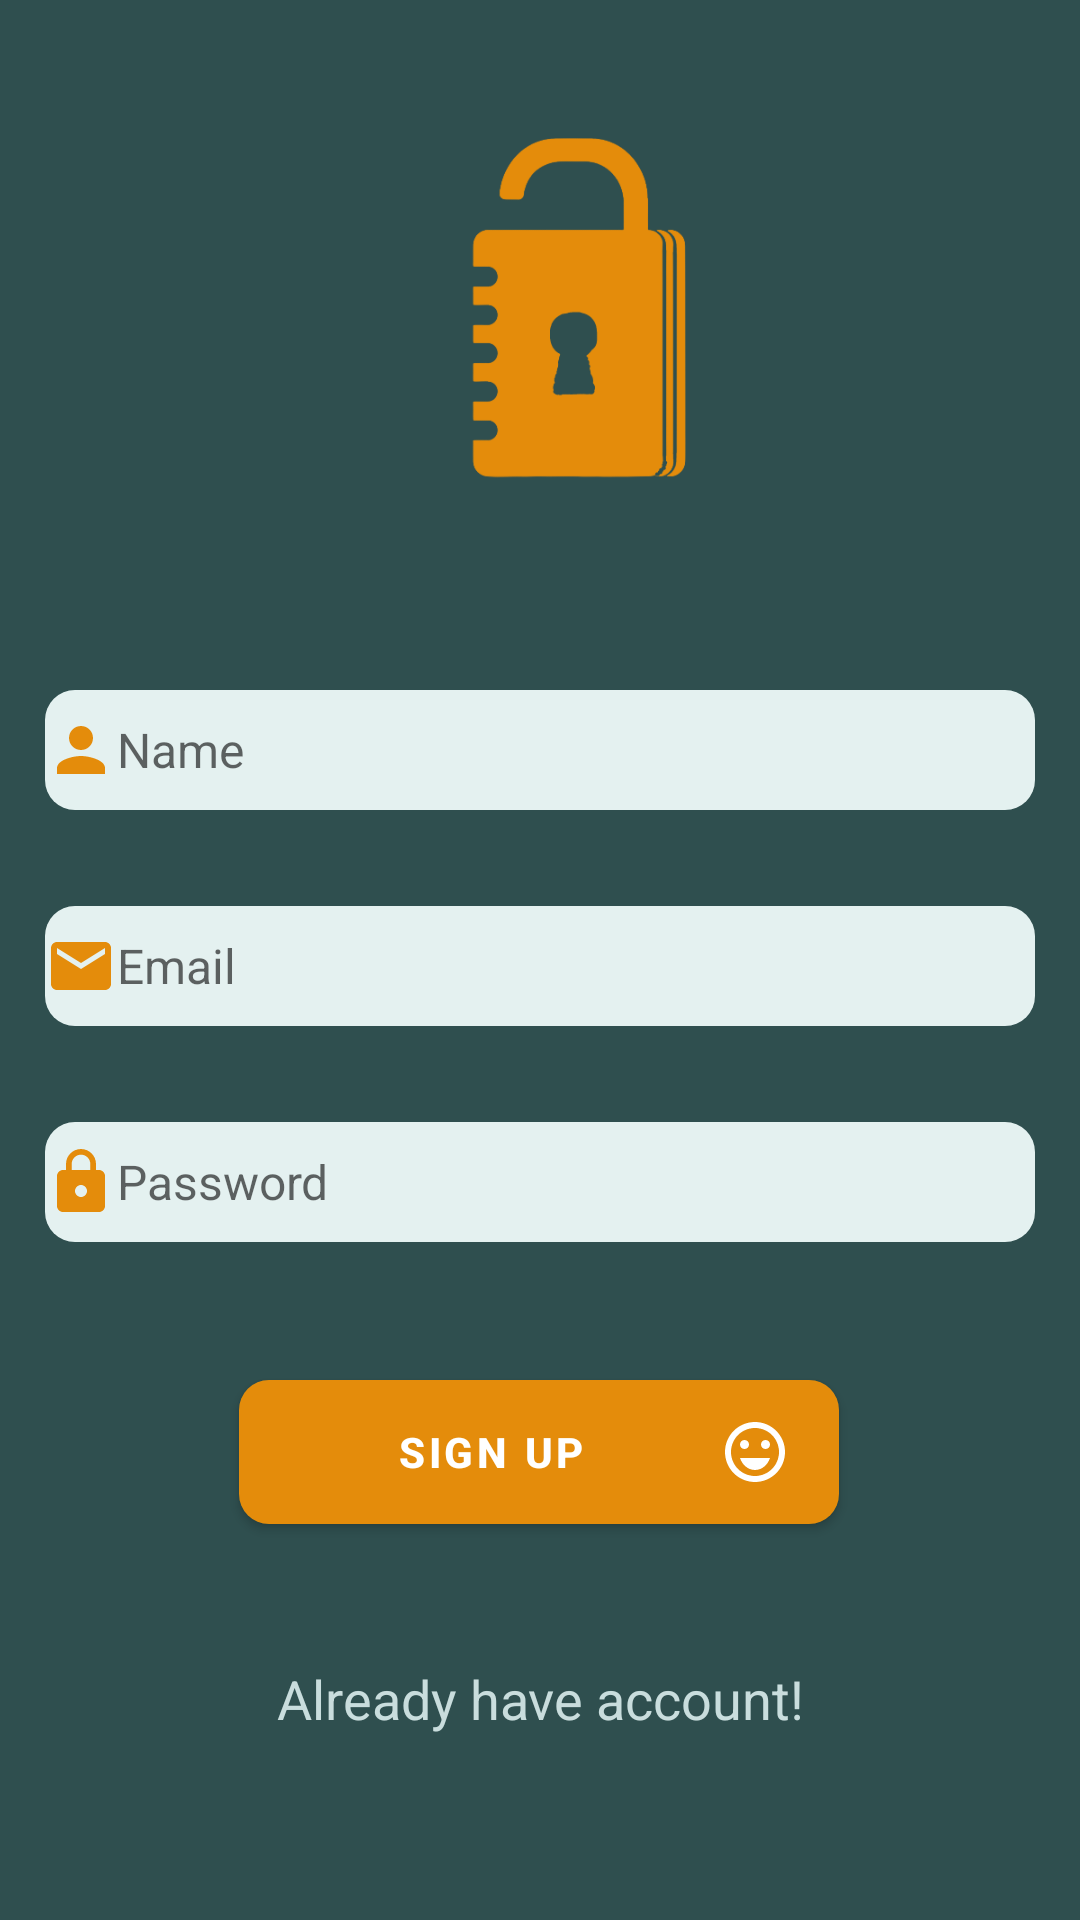

Android layout source for this screen:
<!-- AndroidManifest.xml: application theme Theme.MyNote -->
<!-- res/layout/activity_register.xml -->
<?xml version="1.0" encoding="utf-8"?>
<androidx.constraintlayout.widget.ConstraintLayout xmlns:android="http://schemas.android.com/apk/res/android"
    xmlns:app="http://schemas.android.com/apk/res-auto"
    xmlns:tools="http://schemas.android.com/tools"
    android:layout_width="match_parent"
    android:layout_height="match_parent"
    android:background="@color/green"
    tools:context=".auth.RegisterPage">

    <com.google.android.material.imageview.ShapeableImageView
        android:id="@+id/logo"
        android:layout_width="450px"
        android:layout_height="450px"
        android:layout_marginLeft="20dp"
        android:layout_marginTop="28dp"
        android:src="@drawable/image"
        app:layout_constraintEnd_toEndOf="parent"
        app:layout_constraintHorizontal_bias="0.512"
        app:layout_constraintStart_toStartOf="parent"
        app:layout_constraintTop_toTopOf="parent" />

    <com.google.android.material.textfield.TextInputEditText

        android:id="@+id/text_name"
        android:drawableTint="@color/gold"
        android:drawableStart="@drawable/person"
        android:background="@drawable/background"
        android:layout_width="match_parent"
        android:layout_height="40dp"
        android:layout_marginStart="15dp"
        android:layout_marginTop="52dp"
        android:layout_marginEnd="15dp"
        android:hint="@string/name"
        android:textSize="16sp"
        android:inputType="textPersonName"
        app:layout_constraintEnd_toEndOf="parent"
        app:layout_constraintHorizontal_bias="0.0"
        app:layout_constraintStart_toStartOf="parent"
        app:layout_constraintTop_toBottomOf="@+id/logo" />


    <com.google.android.material.textfield.TextInputEditText

        android:id="@+id/text_email"
        android:drawableTint="@color/gold"
        android:drawableStart="@drawable/ic_baseline_email_24"
        android:background="@drawable/background"
        android:layout_width="match_parent"
        android:layout_height="40dp"
        android:layout_marginStart="15dp"
        android:layout_marginTop="32dp"
        android:layout_marginEnd="15dp"
        android:hint="@string/email"
        android:textSize="16sp"

        android:inputType="textEmailAddress"
        app:layout_constraintEnd_toEndOf="parent"
        app:layout_constraintHorizontal_bias="0.0"
        app:layout_constraintStart_toStartOf="parent"
        app:layout_constraintTop_toBottomOf="@+id/text_name" />

    <com.google.android.material.textfield.TextInputEditText
        android:id="@+id/password"
        android:layout_width="match_parent"
        android:layout_height="40dp"
        android:layout_marginStart="15dp"
        android:layout_marginTop="32dp"
        android:layout_marginEnd="15dp"
        android:background="@drawable/background"
        android:drawableStart="@drawable/password"
        android:drawableTint="@color/gold"
        android:hint="@string/password"
        android:inputType="textPassword"
        android:textSize="16sp"
        app:hintAnimationEnabled="true"
        app:layout_constraintEnd_toEndOf="parent"
        app:layout_constraintHorizontal_bias="1.0"
        app:layout_constraintStart_toStartOf="parent"
        app:layout_constraintTop_toBottomOf="@+id/text_email"
        app:layout_constraintVertical_bias="0.0"
        app:passwordToggleEnabled="true" />

    <com.google.android.material.button.MaterialButton
        android:id="@+id/login_button"
        android:onClick="onRegisterActivity"
        android:layout_width="200dp"
        android:layout_height="wrap_content"
        android:background="@drawable/background"
        android:drawableEnd="@drawable/simle"
        android:drawableTint="@color/white"
        android:text="@string/register"
        android:textStyle="bold"
        android:textColor="@color/white"
        android:textAlignment="center"
        app:backgroundTint="@color/gold"
        app:layout_constraintBottom_toTopOf="@id/login"
        app:layout_constraintEnd_toEndOf="parent"
        app:layout_constraintHorizontal_bias="0.498"
        app:layout_constraintStart_toStartOf="parent"
        app:layout_constraintTop_toBottomOf="@+id/password"
        app:layout_constraintVertical_bias="0.287" />
    <com.google.android.material.textview.MaterialTextView
        android:id="@+id/login"
        android:onClick="onLoginActivity"
        android:layout_width="wrap_content"
        android:layout_height="40dp"
        android:autoLink="web"
        android:text="@string/haveccount"
        android:textColorLink="@color/blue"
        android:textSize="18sp"
        android:textColor="#C9DDDD"
        android:backgroundTint="#3CF5F6F6"
        app:layout_constraintBottom_toBottomOf="parent"
        app:layout_constraintEnd_toEndOf="parent"
        app:layout_constraintStart_toStartOf="parent"
        app:layout_constraintTop_toBottomOf="@+id/login_button"
        app:layout_constraintVertical_bias="0.347" />


</androidx.constraintlayout.widget.ConstraintLayout>
<!-- resources referenced by this layout -->
<resources>
  <color name="blue">#3CA0EF</color>
  <color name="gold">#E48C0B</color>
  <color name="green">#2F4F4F</color>
  <color name="white">#FFFFFFFF</color>
  <!-- drawable background (drawable) -->
  <?xml version="1.0" encoding="utf-8"?>
  <shape xmlns:android="http://schemas.android.com/apk/res/android">
      <solid android:color="#E4F1F0"/> 
      <corners
          android:bottomRightRadius="10dp"
          android:bottomLeftRadius="10dp"
          android:topLeftRadius="10dp"
          android:topRightRadius="10dp"/>
  </shape>
  <!-- drawable ic_baseline_email_24 (drawable) -->
  <vector android:height="24dp" android:tint="#991D1D"
      android:viewportHeight="24" android:viewportWidth="24"
      android:width="24dp" xmlns:android="http://schemas.android.com/apk/res/android">
      <path android:fillColor="@android:color/white" android:pathData="M20,4L4,4c-1.1,0 -1.99,0.9 -1.99,2L2,18c0,1.1 0.9,2 2,2h16c1.1,0 2,-0.9 2,-2L22,6c0,-1.1 -0.9,-2 -2,-2zM20,8l-8,5 -8,-5L4,6l8,5 8,-5v2z"/>
  </vector>
  <!-- drawable image: png bitmap (drawable, 22909 bytes) -->
  <!-- drawable password (drawable) -->
  <vector android:height="24dp" android:tint="#991D1D"
      android:viewportHeight="24" android:viewportWidth="24"
      android:width="24dp" xmlns:android="http://schemas.android.com/apk/res/android">
      <path android:fillColor="@android:color/white" android:pathData="M18,8h-1L17,6c0,-2.76 -2.24,-5 -5,-5S7,3.24 7,6v2L6,8c-1.1,0 -2,0.9 -2,2v10c0,1.1 0.9,2 2,2h12c1.1,0 2,-0.9 2,-2L20,10c0,-1.1 -0.9,-2 -2,-2zM12,17c-1.1,0 -2,-0.9 -2,-2s0.9,-2 2,-2 2,0.9 2,2 -0.9,2 -2,2zM15.1,8L8.9,8L8.9,6c0,-1.71 1.39,-3.1 3.1,-3.1 1.71,0 3.1,1.39 3.1,3.1v2z"/>
  </vector>
  <!-- drawable person (drawable) -->
  <vector android:height="24dp"
      android:tint="#991D1D"
      android:viewportHeight="24"
      android:viewportWidth="24"
      android:width="24dp"
      xmlns:android="http://schemas.android.com/apk/res/android">
      <path android:fillColor="@android:color/white"
          android:pathData="M12,12c2.21,0 4,-1.79 4,-4s-1.79,-4 -4,-4 -4,1.79 -4,4 1.79,4 4,4zM12,14c-2.67,0 -8,1.34 -8,4v2h16v-2c0,-2.66 -5.33,-4 -8,-4z"/>
  </vector>
  <!-- drawable simle (drawable) -->
  <vector android:height="24dp" android:tint="#991D1D"
      android:viewportHeight="24" android:viewportWidth="24"
      android:width="24dp" xmlns:android="http://schemas.android.com/apk/res/android">
      <path android:fillColor="@android:color/white" android:pathData="M15.5,9.5m-1.5,0a1.5,1.5 0,1 1,3 0a1.5,1.5 0,1 1,-3 0"/>
      <path android:fillColor="@android:color/white" android:pathData="M8.5,9.5m-1.5,0a1.5,1.5 0,1 1,3 0a1.5,1.5 0,1 1,-3 0"/>
      <path android:fillColor="@android:color/white" android:pathData="M11.99,2C6.47,2 2,6.48 2,12s4.47,10 9.99,10C17.52,22 22,17.52 22,12S17.52,2 11.99,2zM12,20c-4.42,0 -8,-3.58 -8,-8s3.58,-8 8,-8 8,3.58 8,8 -3.58,8 -8,8zM7,14c0.78,2.34 2.72,4 5,4s4.22,-1.66 5,-4L7,14z"/>
  </vector>
  <string name="email">Email</string>
  <string name="haveccount">Already have account!</string>
  <string name="name">Name</string>
  <string name="password">Password</string>
  <string name="register">SIGN UP</string>
  <style name="Theme.MyNote" parent="Theme.MaterialComponents.DayNight.DarkActionBar">
          
          <item name="colorPrimary">@color/gold</item>
          <item name="colorPrimaryVariant">@color/black</item>
          <item name="colorOnPrimary">@color/green</item>
          
          <item name="colorSecondary">@color/red</item>
          <item name="colorSecondaryVariant">@color/teal_700</item>
          <item name="colorOnSecondary">@color/black</item>
          
          <item name="android:statusBarColor" tools:targetApi="l">?attr/colorPrimaryVariant</item>
          
      </style>
  <color name="black">#FF000000</color>
  <color name="red">#991D1D</color>
  <color name="teal_700">#FF018786</color>
</resources>
